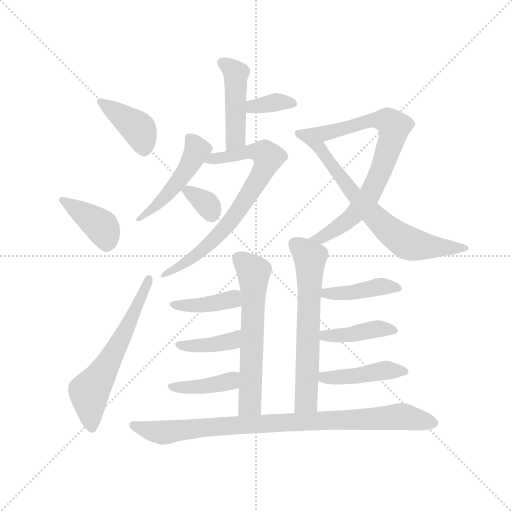
t = 0.00 s
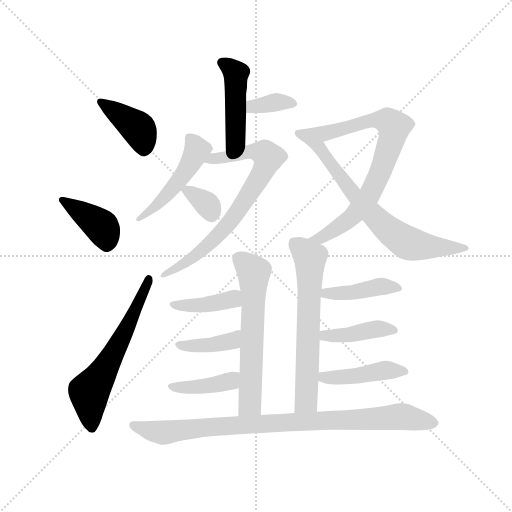
t = 2.57 s
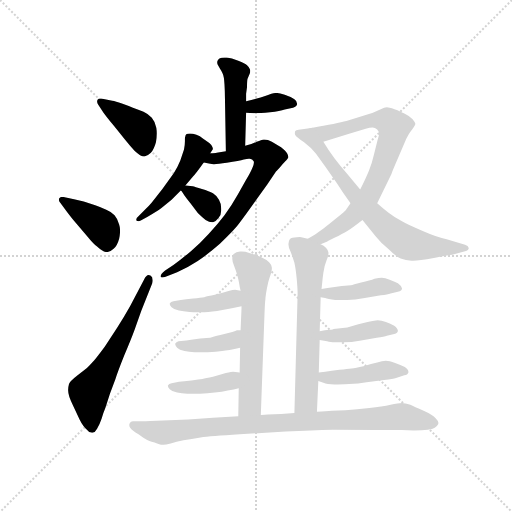
t = 5.14 s
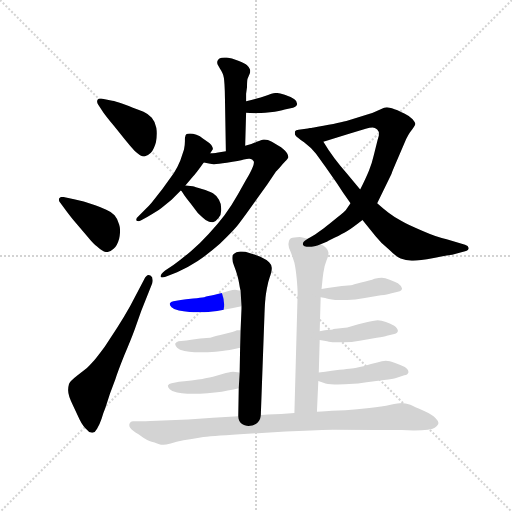
t = 7.71 s
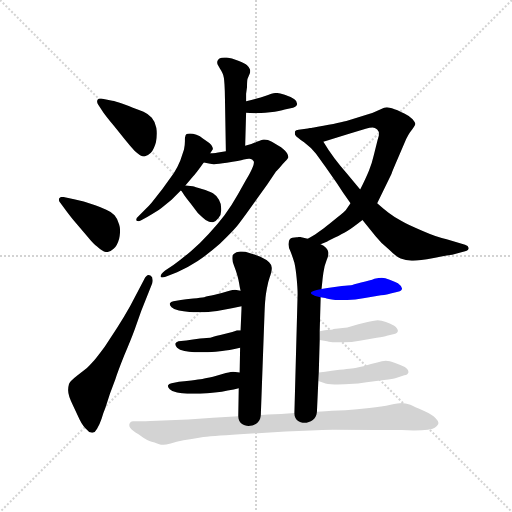
t = 10.27 s
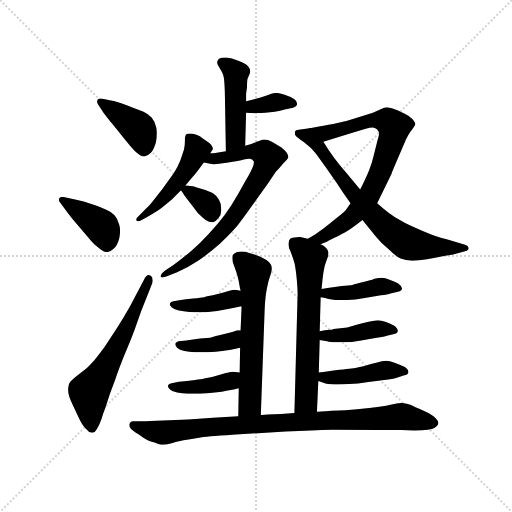
t = 12.84 s

The animated SVG that drew these frames (rendered in a browser with its animation timeline set to each time). Animation: 19 CSS @keyframes rules; one cycle of 12.84 s.

<svg version="1.1" viewBox="0 0 1024 1024" xmlns="http://www.w3.org/2000/svg">
  <g stroke="lightgray" stroke-dasharray="1,1" stroke-width="1" transform="scale(4, 4)">
    <line x1="0" y1="0" x2="256" y2="256"></line>
    <line x1="256" y1="0" x2="0" y2="256"></line>
    <line x1="128" y1="0" x2="128" y2="256"></line>
    <line x1="0" y1="128" x2="256" y2="128"></line>
  </g>
  <g transform="scale(0.92, -0.92) translate(60, -850)">
    <style type="text/css">
      
        @keyframes keyframes0 {
          from {
            stroke: blue;
            stroke-dashoffset: 408;
            stroke-width: 128;
          }
          57% {
            animation-timing-function: step-end;
            stroke: blue;
            stroke-dashoffset: 0;
            stroke-width: 128;
          }
          to {
            stroke: black;
            stroke-width: 1024;
          }
        }
        #make-me-a-hanzi-animation-0 {
          animation: keyframes0 0.58203125s both;
          animation-delay: 0s;
          animation-timing-function: linear;
        }
      
        @keyframes keyframes1 {
          from {
            stroke: blue;
            stroke-dashoffset: 400;
            stroke-width: 128;
          }
          57% {
            animation-timing-function: step-end;
            stroke: blue;
            stroke-dashoffset: 0;
            stroke-width: 128;
          }
          to {
            stroke: black;
            stroke-width: 1024;
          }
        }
        #make-me-a-hanzi-animation-1 {
          animation: keyframes1 0.5755208333333334s both;
          animation-delay: 0.58203125s;
          animation-timing-function: linear;
        }
      
        @keyframes keyframes2 {
          from {
            stroke: blue;
            stroke-dashoffset: 612;
            stroke-width: 128;
          }
          67% {
            animation-timing-function: step-end;
            stroke: blue;
            stroke-dashoffset: 0;
            stroke-width: 128;
          }
          to {
            stroke: black;
            stroke-width: 1024;
          }
        }
        #make-me-a-hanzi-animation-2 {
          animation: keyframes2 0.748046875s both;
          animation-delay: 1.1575520833333335s;
          animation-timing-function: linear;
        }
      
        @keyframes keyframes3 {
          from {
            stroke: blue;
            stroke-dashoffset: 464;
            stroke-width: 128;
          }
          60% {
            animation-timing-function: step-end;
            stroke: blue;
            stroke-dashoffset: 0;
            stroke-width: 128;
          }
          to {
            stroke: black;
            stroke-width: 1024;
          }
        }
        #make-me-a-hanzi-animation-3 {
          animation: keyframes3 0.6276041666666666s both;
          animation-delay: 1.9055989583333335s;
          animation-timing-function: linear;
        }
      
        @keyframes keyframes4 {
          from {
            stroke: blue;
            stroke-dashoffset: 355;
            stroke-width: 128;
          }
          54% {
            animation-timing-function: step-end;
            stroke: blue;
            stroke-dashoffset: 0;
            stroke-width: 128;
          }
          to {
            stroke: black;
            stroke-width: 1024;
          }
        }
        #make-me-a-hanzi-animation-4 {
          animation: keyframes4 0.5388997395833334s both;
          animation-delay: 2.533203125s;
          animation-timing-function: linear;
        }
      
        @keyframes keyframes5 {
          from {
            stroke: blue;
            stroke-dashoffset: 490;
            stroke-width: 128;
          }
          61% {
            animation-timing-function: step-end;
            stroke: blue;
            stroke-dashoffset: 0;
            stroke-width: 128;
          }
          to {
            stroke: black;
            stroke-width: 1024;
          }
        }
        #make-me-a-hanzi-animation-5 {
          animation: keyframes5 0.6487630208333334s both;
          animation-delay: 3.0721028645833335s;
          animation-timing-function: linear;
        }
      
        @keyframes keyframes6 {
          from {
            stroke: blue;
            stroke-dashoffset: 748;
            stroke-width: 128;
          }
          71% {
            animation-timing-function: step-end;
            stroke: blue;
            stroke-dashoffset: 0;
            stroke-width: 128;
          }
          to {
            stroke: black;
            stroke-width: 1024;
          }
        }
        #make-me-a-hanzi-animation-6 {
          animation: keyframes6 0.8587239583333334s both;
          animation-delay: 3.720865885416667s;
          animation-timing-function: linear;
        }
      
        @keyframes keyframes7 {
          from {
            stroke: blue;
            stroke-dashoffset: 345;
            stroke-width: 128;
          }
          53% {
            animation-timing-function: step-end;
            stroke: blue;
            stroke-dashoffset: 0;
            stroke-width: 128;
          }
          to {
            stroke: black;
            stroke-width: 1024;
          }
        }
        #make-me-a-hanzi-animation-7 {
          animation: keyframes7 0.53076171875s both;
          animation-delay: 4.57958984375s;
          animation-timing-function: linear;
        }
      
        @keyframes keyframes8 {
          from {
            stroke: blue;
            stroke-dashoffset: 751;
            stroke-width: 128;
          }
          71% {
            animation-timing-function: step-end;
            stroke: blue;
            stroke-dashoffset: 0;
            stroke-width: 128;
          }
          to {
            stroke: black;
            stroke-width: 1024;
          }
        }
        #make-me-a-hanzi-animation-8 {
          animation: keyframes8 0.8611653645833334s both;
          animation-delay: 5.1103515625s;
          animation-timing-function: linear;
        }
      
        @keyframes keyframes9 {
          from {
            stroke: blue;
            stroke-dashoffset: 725;
            stroke-width: 128;
          }
          70% {
            animation-timing-function: step-end;
            stroke: blue;
            stroke-dashoffset: 0;
            stroke-width: 128;
          }
          to {
            stroke: black;
            stroke-width: 1024;
          }
        }
        #make-me-a-hanzi-animation-9 {
          animation: keyframes9 0.8400065104166666s both;
          animation-delay: 5.971516927083333s;
          animation-timing-function: linear;
        }
      
        @keyframes keyframes10 {
          from {
            stroke: blue;
            stroke-dashoffset: 614;
            stroke-width: 128;
          }
          67% {
            animation-timing-function: step-end;
            stroke: blue;
            stroke-dashoffset: 0;
            stroke-width: 128;
          }
          to {
            stroke: black;
            stroke-width: 1024;
          }
        }
        #make-me-a-hanzi-animation-10 {
          animation: keyframes10 0.7496744791666666s both;
          animation-delay: 6.8115234375s;
          animation-timing-function: linear;
        }
      
        @keyframes keyframes11 {
          from {
            stroke: blue;
            stroke-dashoffset: 405;
            stroke-width: 128;
          }
          57% {
            animation-timing-function: step-end;
            stroke: blue;
            stroke-dashoffset: 0;
            stroke-width: 128;
          }
          to {
            stroke: black;
            stroke-width: 1024;
          }
        }
        #make-me-a-hanzi-animation-11 {
          animation: keyframes11 0.57958984375s both;
          animation-delay: 7.561197916666667s;
          animation-timing-function: linear;
        }
      
        @keyframes keyframes12 {
          from {
            stroke: blue;
            stroke-dashoffset: 396;
            stroke-width: 128;
          }
          56% {
            animation-timing-function: step-end;
            stroke: blue;
            stroke-dashoffset: 0;
            stroke-width: 128;
          }
          to {
            stroke: black;
            stroke-width: 1024;
          }
        }
        #make-me-a-hanzi-animation-12 {
          animation: keyframes12 0.572265625s both;
          animation-delay: 8.140787760416668s;
          animation-timing-function: linear;
        }
      
        @keyframes keyframes13 {
          from {
            stroke: blue;
            stroke-dashoffset: 405;
            stroke-width: 128;
          }
          57% {
            animation-timing-function: step-end;
            stroke: blue;
            stroke-dashoffset: 0;
            stroke-width: 128;
          }
          to {
            stroke: black;
            stroke-width: 1024;
          }
        }
        #make-me-a-hanzi-animation-13 {
          animation: keyframes13 0.57958984375s both;
          animation-delay: 8.713053385416668s;
          animation-timing-function: linear;
        }
      
        @keyframes keyframes14 {
          from {
            stroke: blue;
            stroke-dashoffset: 641;
            stroke-width: 128;
          }
          68% {
            animation-timing-function: step-end;
            stroke: blue;
            stroke-dashoffset: 0;
            stroke-width: 128;
          }
          to {
            stroke: black;
            stroke-width: 1024;
          }
        }
        #make-me-a-hanzi-animation-14 {
          animation: keyframes14 0.7716471354166666s both;
          animation-delay: 9.292643229166668s;
          animation-timing-function: linear;
        }
      
        @keyframes keyframes15 {
          from {
            stroke: blue;
            stroke-dashoffset: 421;
            stroke-width: 128;
          }
          58% {
            animation-timing-function: step-end;
            stroke: blue;
            stroke-dashoffset: 0;
            stroke-width: 128;
          }
          to {
            stroke: black;
            stroke-width: 1024;
          }
        }
        #make-me-a-hanzi-animation-15 {
          animation: keyframes15 0.5926106770833334s both;
          animation-delay: 10.064290364583334s;
          animation-timing-function: linear;
        }
      
        @keyframes keyframes16 {
          from {
            stroke: blue;
            stroke-dashoffset: 413;
            stroke-width: 128;
          }
          57% {
            animation-timing-function: step-end;
            stroke: blue;
            stroke-dashoffset: 0;
            stroke-width: 128;
          }
          to {
            stroke: black;
            stroke-width: 1024;
          }
        }
        #make-me-a-hanzi-animation-16 {
          animation: keyframes16 0.5861002604166666s both;
          animation-delay: 10.656901041666668s;
          animation-timing-function: linear;
        }
      
        @keyframes keyframes17 {
          from {
            stroke: blue;
            stroke-dashoffset: 436;
            stroke-width: 128;
          }
          59% {
            animation-timing-function: step-end;
            stroke: blue;
            stroke-dashoffset: 0;
            stroke-width: 128;
          }
          to {
            stroke: black;
            stroke-width: 1024;
          }
        }
        #make-me-a-hanzi-animation-17 {
          animation: keyframes17 0.6048177083333334s both;
          animation-delay: 11.243001302083334s;
          animation-timing-function: linear;
        }
      
        @keyframes keyframes18 {
          from {
            stroke: blue;
            stroke-dashoffset: 914;
            stroke-width: 128;
          }
          75% {
            animation-timing-function: step-end;
            stroke: blue;
            stroke-dashoffset: 0;
            stroke-width: 128;
          }
          to {
            stroke: black;
            stroke-width: 1024;
          }
        }
        #make-me-a-hanzi-animation-18 {
          animation: keyframes18 0.9938151041666666s both;
          animation-delay: 11.847819010416668s;
          animation-timing-function: linear;
        }
      
    </style>
    
      <path d="M 165 605 Q 169 599 188 576 L 212 546 Q 223 532 233 522 Q 246 510 253 510 L 254 510 Q 261 511 268 518 Q 275 526 279 541 Q 281 551 281 560 Q 281 566 280 572 Q 277 586 270 594 Q 263 602 252 607 Q 241 612 229 616 Q 219 620 205 625 Q 191 630 184 631 L 160 636 L 158 636 Q 154 636 152 633 Q 151 631 151 629 Q 151 626 154 622 L 165 605 Z" fill="lightgray"></path>
    
      <path d="M 83 393 Q 91 382 105 365 L 130 336 Q 143 320 151 314 Q 164 302 172 302 L 173 302 Q 181 303 187 309 Q 195 316 199 331 Q 201 340 201 348 Q 201 356 199 362 Q 196 374 189 382 Q 183 389 171 394 Q 159 400 147 404 L 122 412 L 101 417 L 77 422 L 75 422 Q 71 422 69 419 Q 68 418 68 416 Q 68 413 71 409 L 83 393 Z" fill="lightgray"></path>
    
      <path d="M 223 185 Q 209 160 195 138 L 168 97 Q 154 78 145 67 Q 135 56 129 50 L 106 32 Q 93 22 90 15 Q 88 8 88 3 L 88 1 Q 88 -10 99 -32 L 113 -62 Q 121 -78 129 -84 Q 134 -91 140 -91 L 141 -91 Q 147 -90 151 -82 Q 156 -75 161 -60 Q 165 -46 169 -37 L 179 -6 L 191 26 Q 196 42 210 77 Q 225 112 233 134 L 247 174 L 271 234 Q 272 238 272 241 Q 272 248 267 251 Q 265 252 263 252 Q 258 252 253 242 L 223 185 Z" fill="lightgray"></path>
    
      <path d="M 473 533 L 475 605 L 475 630 L 475 646 L 477 661 Q 477 674 478 678 L 483 690 Q 484 693 484 696 Q 484 698 483 700 Q 481 704 477 708 Q 473 712 458 718 Q 443 724 433 725 L 428 725 Q 421 725 417 723 Q 413 720 412 716 L 412 714 Q 412 712 413 710 Q 415 707 418 701 Q 422 695 424 690 Q 427 684 428 667 Q 429 650 429 638 L 431 521 C 432 491 472 503 473 533 Z" fill="lightgray"></path>
    
      <path d="M 475 605 L 492 604 Q 505 604 527 606 Q 549 608 559 612 L 577 616 Q 585 618 586 624 Q 586 630 580 634 Q 574 639 559 644 Q 545 648 541 648 Q 534 648 518 642 Q 503 636 475 630 C 446 624 445 607 475 605 Z" fill="lightgray"></path>
    
      <path d="M 397 517 L 403 526 L 402 530 Q 401 534 395 539 L 381 549 Q 375 554 367 557 Q 359 560 353 560 Q 347 560 345 558 Q 343 556 343 554 Q 342 553 342 548 L 342 543 Q 342 534 340 525 L 332 501 Q 326 486 318 474 L 293 439 L 270 410 Q 265 404 255 394 L 241 380 Q 236 376 236 373 Q 236 371 237 370 Q 239 369 241 369 Q 243 369 247 371 L 261 379 Q 280 390 291 398 L 313 416 L 333 436 L 343 447 L 360 467 Q 365 472 383 497 L 397 517 Z" fill="lightgray"></path>
    
      <path d="M 431 521 L 411 518 Q 409 517 397 517 C 367 515 354 503 383 497 L 397 494 Q 400 493 405 493 Q 414 493 433 496 Q 461 500 470 503 Q 477 505 481 505 L 483 505 Q 489 504 491 500 Q 492 499 492 497 Q 492 493 489 486 Q 485 476 475 459 L 457 427 Q 443 402 428 382 Q 413 362 394 342 Q 375 321 355 304 Q 335 287 317 274 L 299 262 Q 289 254 289 249 Q 289 247 293 247 Q 297 247 307 251 L 325 258 Q 346 267 369 282 Q 393 298 418 320 Q 443 344 455 358 Q 467 373 496 414 L 521 449 L 540 477 Q 543 480 551 489 Q 559 498 562 501 Q 565 504 567 508 Q 567 512 564 517 Q 561 522 551 530 L 531 542 Q 522 547 515 547 L 513 547 Q 509 546 498 542 Q 487 536 473 533 L 431 521 Z" fill="lightgray"></path>
    
      <path d="M 333 436 L 335 434 L 341 425 Q 346 418 354 408 L 370 387 Q 379 378 387 372 Q 395 367 401 367 L 403 367 Q 409 368 415 376 Q 421 383 421 393 L 421 396 Q 421 408 416 416 Q 411 425 403 430 Q 395 434 379 439 Q 363 444 359 445 L 343 447 C 321 450 321 450 333 436 Z" fill="lightgray"></path>
    
      <path d="M 637 319 L 649 324 Q 650 324 667 333 Q 685 342 695 348 Q 705 354 728 372 L 760 408 L 791 472 Q 793 478 806 508 L 823 548 Q 827 556 831 562 Q 843 577 843 581 Q 842 585 837 591 Q 831 597 819 603 Q 806 610 799 612 Q 791 616 787 616 Q 784 617 781 617 Q 778 617 775 616 L 753 606 Q 747 603 728 598 L 693 587 Q 674 582 617 572 C 587 567 614 533 643 542 L 699 559 L 735 570 Q 744 573 750 573 Q 753 573 755 572 Q 761 570 763 564 Q 764 562 764 559 Q 764 554 761 546 L 753 514 Q 749 496 742 479 Q 735 462 723 438 L 702 408 L 693 395 Q 691 391 673 377 Q 655 362 644 354 L 625 340 Q 617 335 609 331 C 583 316 609 307 637 319 Z" fill="lightgray"></path>
    
      <path d="M 728 372 L 757 336 Q 768 322 785 308 Q 801 292 811 288 Q 822 284 835 283 L 838 283 Q 851 283 883 289 Q 919 296 923 296 L 951 304 Q 959 306 959 311 Q 958 316 951 318 L 911 330 Q 891 334 859 348 Q 827 361 812 370 Q 797 378 784 388 Q 771 398 760 408 L 723 438 L 695 472 Q 679 490 667 506 Q 655 522 643 542 C 627 567 624 573 617 572 L 589 568 Q 583 567 582 565 Q 581 564 581 560 Q 581 557 583 555 Q 585 552 601 541 Q 616 530 627 516 L 647 488 L 672 452 Q 686 430 702 408 L 728 372 Z" fill="lightgray"></path>
    
      <path d="M 507 -52 L 515 168 Q 516 194 517 200 Q 517 205 520 222 Q 523 238 526 246 Q 531 261 531 266 L 531 268 Q 531 274 525 280 Q 519 286 506 292 Q 493 297 482 300 Q 473 303 466 303 L 462 303 Q 453 302 448 298 Q 445 295 445 290 L 445 287 Q 445 281 449 272 Q 453 262 456 251 Q 459 240 460 233 Q 461 226 463 218 L 465 184 L 465 179 L 463 132 L 462 94 L 461 40 L 459 6 L 458 -55 C 458 -85 506 -82 507 -52 Z" fill="lightgray"></path>
    
      <path d="M 463 218 L 451 220 Q 448 220 435 217 Q 423 213 407 209 Q 391 206 384 204 Q 377 203 360 201 Q 343 199 333 198 L 317 195 Q 311 194 309 190 L 309 189 Q 309 186 313 182 Q 319 176 329 175 Q 338 173 352 172 Q 361 171 369 171 L 377 171 Q 391 171 412 174 L 444 180 L 465 184 C 494 190 493 213 463 218 Z" fill="lightgray"></path>
    
      <path d="M 463 132 L 455 132 Q 453 131 445 128 L 419 122 Q 403 118 397 116 Q 392 116 375 114 Q 359 112 345 110 L 328 108 Q 323 106 321 103 L 321 101 Q 321 99 325 94 Q 330 89 341 87 Q 351 85 363 84 L 392 84 Q 410 85 423 87 Q 436 88 462 94 C 491 101 493 132 463 132 Z" fill="lightgray"></path>
    
      <path d="M 461 40 L 447 42 Q 444 42 431 39 Q 419 35 403 31 Q 387 28 380 26 Q 373 25 356 23 Q 339 21 329 20 L 313 17 Q 307 16 305 12 L 305 11 Q 305 8 309 4 Q 315 -2 325 -3 Q 335 -5 347 -6 L 375 -6 Q 391 -5 407 -3 Q 423 -2 435 1 Q 449 3 459 6 C 488 14 491 36 461 40 Z" fill="lightgray"></path>
    
      <path d="M 609 331 L 595 334 Q 594 335 592 335 Q 589 335 585 334 Q 574 334 570 330 Q 567 326 567 319 Q 567 312 572 302 Q 576 292 580 279 Q 583 266 585 244 Q 587 223 587 211 L 580 -48 C 579 -78 628 -75 629 -45 L 632 22 L 633 40 L 635 111 L 635 130 L 637 200 L 637 204 L 639 222 L 641 241 Q 641 242 643 257 Q 645 272 650 284 Q 654 294 654 299 L 654 301 Q 653 307 649 311 Q 644 316 637 319 L 609 331 Z" fill="lightgray"></path>
    
      <path d="M 637 204 L 647 202 Q 652 200 669 198 L 695 198 Q 711 198 733 202 L 768 208 Q 783 210 789 212 L 805 216 Q 814 218 814 223 Q 813 228 805 234 Q 797 238 787 242 Q 777 246 770 246 Q 764 246 754 244 Q 745 240 725 236 Q 707 231 703 230 Q 699 230 683 228 L 652 224 L 639 222 C 609 217 608 210 637 204 Z" fill="lightgray"></path>
    
      <path d="M 635 111 L 651 108 Q 653 107 663 106 L 687 106 Q 703 106 725 110 L 759 116 Q 776 118 781 120 L 797 124 Q 805 126 805 131 Q 805 136 797 142 Q 789 146 779 150 Q 769 154 761 154 Q 757 154 739 150 L 719 145 L 695 138 L 665 135 Q 665 134 656 133 Q 647 132 635 130 C 605 125 606 117 635 111 Z" fill="lightgray"></path>
    
      <path d="M 632 22 L 643 18 Q 651 15 667 14 Q 679 14 699 15 Q 719 16 737 19 L 775 24 Q 795 26 801 28 L 819 34 Q 827 36 828 41 Q 828 47 820 52 Q 811 57 799 61 Q 786 66 779 66 Q 771 66 760 62 Q 748 59 730 54 Q 713 50 704 49 Q 696 48 678 46 Q 660 44 647 42 L 633 40 C 603 36 604 32 632 22 Z" fill="lightgray"></path>
    
      <path d="M 580 -48 L 551 -50 L 522 -51 Q 517 -52 507 -52 L 458 -55 L 403 -58 L 349 -62 L 267 -65 Q 245 -66 240 -66 L 229 -66 Q 224 -66 222 -70 Q 221 -72 221 -74 Q 221 -77 223 -80 Q 227 -86 241 -94 Q 255 -104 259 -106 Q 262 -108 276 -112 Q 288 -117 293 -117 L 295 -117 Q 300 -117 311 -114 Q 323 -110 339 -107 Q 356 -104 376 -101 Q 397 -98 461 -94 L 561 -88 Q 619 -85 663 -84 L 757 -85 L 813 -85 L 840 -86 Q 877 -86 885 -80 Q 893 -74 893 -70 L 893 -69 Q 893 -65 887 -59 Q 881 -52 861 -43 Q 840 -34 832 -30 Q 825 -27 814 -26 Q 806 -26 789 -30 Q 771 -34 743 -37 Q 716 -40 691 -42 L 661 -43 Q 650 -44 629 -45 L 580 -48 Z" fill="lightgray"></path>
    
    
      <clipPath id="make-me-a-hanzi-clip-0">
        <path d="M 165 605 Q 169 599 188 576 L 212 546 Q 223 532 233 522 Q 246 510 253 510 L 254 510 Q 261 511 268 518 Q 275 526 279 541 Q 281 551 281 560 Q 281 566 280 572 Q 277 586 270 594 Q 263 602 252 607 Q 241 612 229 616 Q 219 620 205 625 Q 191 630 184 631 L 160 636 L 158 636 Q 154 636 152 633 Q 151 631 151 629 Q 151 626 154 622 L 165 605 Z"></path>
      </clipPath>
      <path clip-path="url(#make-me-a-hanzi-clip-0)" d="M 158 630 L 239 572 L 254 522" fill="none" id="make-me-a-hanzi-animation-0" stroke-dasharray="280 560" stroke-linecap="round"></path>
    
      <clipPath id="make-me-a-hanzi-clip-1">
        <path d="M 83 393 Q 91 382 105 365 L 130 336 Q 143 320 151 314 Q 164 302 172 302 L 173 302 Q 181 303 187 309 Q 195 316 199 331 Q 201 340 201 348 Q 201 356 199 362 Q 196 374 189 382 Q 183 389 171 394 Q 159 400 147 404 L 122 412 L 101 417 L 77 422 L 75 422 Q 71 422 69 419 Q 68 418 68 416 Q 68 413 71 409 L 83 393 Z"></path>
      </clipPath>
      <path clip-path="url(#make-me-a-hanzi-clip-1)" d="M 75 416 L 159 359 L 173 319" fill="none" id="make-me-a-hanzi-animation-1" stroke-dasharray="272 544" stroke-linecap="round"></path>
    
      <clipPath id="make-me-a-hanzi-clip-2">
        <path d="M 223 185 Q 209 160 195 138 L 168 97 Q 154 78 145 67 Q 135 56 129 50 L 106 32 Q 93 22 90 15 Q 88 8 88 3 L 88 1 Q 88 -10 99 -32 L 113 -62 Q 121 -78 129 -84 Q 134 -91 140 -91 L 141 -91 Q 147 -90 151 -82 Q 156 -75 161 -60 Q 165 -46 169 -37 L 179 -6 L 191 26 Q 196 42 210 77 Q 225 112 233 134 L 247 174 L 271 234 Q 272 238 272 241 Q 272 248 267 251 Q 265 252 263 252 Q 258 252 253 242 L 223 185 Z"></path>
      </clipPath>
      <path clip-path="url(#make-me-a-hanzi-clip-2)" d="M 141 -80 L 134 -2 L 194 94 L 263 243" fill="none" id="make-me-a-hanzi-animation-2" stroke-dasharray="484 968" stroke-linecap="round"></path>
    
      <clipPath id="make-me-a-hanzi-clip-3">
        <path d="M 473 533 L 475 605 L 475 630 L 475 646 L 477 661 Q 477 674 478 678 L 483 690 Q 484 693 484 696 Q 484 698 483 700 Q 481 704 477 708 Q 473 712 458 718 Q 443 724 433 725 L 428 725 Q 421 725 417 723 Q 413 720 412 716 L 412 714 Q 412 712 413 710 Q 415 707 418 701 Q 422 695 424 690 Q 427 684 428 667 Q 429 650 429 638 L 431 521 C 432 491 472 503 473 533 Z"></path>
      </clipPath>
      <path clip-path="url(#make-me-a-hanzi-clip-3)" d="M 421 715 L 453 690 L 452 549 L 436 528" fill="none" id="make-me-a-hanzi-animation-3" stroke-dasharray="336 672" stroke-linecap="round"></path>
    
      <clipPath id="make-me-a-hanzi-clip-4">
        <path d="M 475 605 L 492 604 Q 505 604 527 606 Q 549 608 559 612 L 577 616 Q 585 618 586 624 Q 586 630 580 634 Q 574 639 559 644 Q 545 648 541 648 Q 534 648 518 642 Q 503 636 475 630 C 446 624 445 607 475 605 Z"></path>
      </clipPath>
      <path clip-path="url(#make-me-a-hanzi-clip-4)" d="M 480 611 L 540 628 L 577 625" fill="none" id="make-me-a-hanzi-animation-4" stroke-dasharray="227 454" stroke-linecap="round"></path>
    
      <clipPath id="make-me-a-hanzi-clip-5">
        <path d="M 397 517 L 403 526 L 402 530 Q 401 534 395 539 L 381 549 Q 375 554 367 557 Q 359 560 353 560 Q 347 560 345 558 Q 343 556 343 554 Q 342 553 342 548 L 342 543 Q 342 534 340 525 L 332 501 Q 326 486 318 474 L 293 439 L 270 410 Q 265 404 255 394 L 241 380 Q 236 376 236 373 Q 236 371 237 370 Q 239 369 241 369 Q 243 369 247 371 L 261 379 Q 280 390 291 398 L 313 416 L 333 436 L 343 447 L 360 467 Q 365 472 383 497 L 397 517 Z"></path>
      </clipPath>
      <path clip-path="url(#make-me-a-hanzi-clip-5)" d="M 351 553 L 368 524 L 352 491 L 308 431 L 240 373" fill="none" id="make-me-a-hanzi-animation-5" stroke-dasharray="362 724" stroke-linecap="round"></path>
    
      <clipPath id="make-me-a-hanzi-clip-6">
        <path d="M 431 521 L 411 518 Q 409 517 397 517 C 367 515 354 503 383 497 L 397 494 Q 400 493 405 493 Q 414 493 433 496 Q 461 500 470 503 Q 477 505 481 505 L 483 505 Q 489 504 491 500 Q 492 499 492 497 Q 492 493 489 486 Q 485 476 475 459 L 457 427 Q 443 402 428 382 Q 413 362 394 342 Q 375 321 355 304 Q 335 287 317 274 L 299 262 Q 289 254 289 249 Q 289 247 293 247 Q 297 247 307 251 L 325 258 Q 346 267 369 282 Q 393 298 418 320 Q 443 344 455 358 Q 467 373 496 414 L 521 449 L 540 477 Q 543 480 551 489 Q 559 498 562 501 Q 565 504 567 508 Q 567 512 564 517 Q 561 522 551 530 L 531 542 Q 522 547 515 547 L 513 547 Q 509 546 498 542 Q 487 536 473 533 L 431 521 Z"></path>
      </clipPath>
      <path clip-path="url(#make-me-a-hanzi-clip-6)" d="M 391 499 L 484 521 L 515 517 L 523 507 L 511 476 L 444 372 L 368 297 L 292 251" fill="none" id="make-me-a-hanzi-animation-6" stroke-dasharray="620 1240" stroke-linecap="round"></path>
    
      <clipPath id="make-me-a-hanzi-clip-7">
        <path d="M 333 436 L 335 434 L 341 425 Q 346 418 354 408 L 370 387 Q 379 378 387 372 Q 395 367 401 367 L 403 367 Q 409 368 415 376 Q 421 383 421 393 L 421 396 Q 421 408 416 416 Q 411 425 403 430 Q 395 434 379 439 Q 363 444 359 445 L 343 447 C 321 450 321 450 333 436 Z"></path>
      </clipPath>
      <path clip-path="url(#make-me-a-hanzi-clip-7)" d="M 339 440 L 388 408 L 402 381" fill="none" id="make-me-a-hanzi-animation-7" stroke-dasharray="217 434" stroke-linecap="round"></path>
    
      <clipPath id="make-me-a-hanzi-clip-8">
        <path d="M 637 319 L 649 324 Q 650 324 667 333 Q 685 342 695 348 Q 705 354 728 372 L 760 408 L 791 472 Q 793 478 806 508 L 823 548 Q 827 556 831 562 Q 843 577 843 581 Q 842 585 837 591 Q 831 597 819 603 Q 806 610 799 612 Q 791 616 787 616 Q 784 617 781 617 Q 778 617 775 616 L 753 606 Q 747 603 728 598 L 693 587 Q 674 582 617 572 C 587 567 614 533 643 542 L 699 559 L 735 570 Q 744 573 750 573 Q 753 573 755 572 Q 761 570 763 564 Q 764 562 764 559 Q 764 554 761 546 L 753 514 Q 749 496 742 479 Q 735 462 723 438 L 702 408 L 693 395 Q 691 391 673 377 Q 655 362 644 354 L 625 340 Q 617 335 609 331 C 583 316 609 307 637 319 Z"></path>
      </clipPath>
      <path clip-path="url(#make-me-a-hanzi-clip-8)" d="M 628 573 L 638 564 L 660 563 L 767 590 L 784 586 L 797 575 L 774 494 L 743 424 L 698 372 L 638 333 L 624 332" fill="none" id="make-me-a-hanzi-animation-8" stroke-dasharray="623 1246" stroke-linecap="round"></path>
    
      <clipPath id="make-me-a-hanzi-clip-9">
        <path d="M 728 372 L 757 336 Q 768 322 785 308 Q 801 292 811 288 Q 822 284 835 283 L 838 283 Q 851 283 883 289 Q 919 296 923 296 L 951 304 Q 959 306 959 311 Q 958 316 951 318 L 911 330 Q 891 334 859 348 Q 827 361 812 370 Q 797 378 784 388 Q 771 398 760 408 L 723 438 L 695 472 Q 679 490 667 506 Q 655 522 643 542 C 627 567 624 573 617 572 L 589 568 Q 583 567 582 565 Q 581 564 581 560 Q 581 557 583 555 Q 585 552 601 541 Q 616 530 627 516 L 647 488 L 672 452 Q 686 430 702 408 L 728 372 Z"></path>
      </clipPath>
      <path clip-path="url(#make-me-a-hanzi-clip-9)" d="M 588 561 L 610 555 L 628 538 L 712 423 L 801 337 L 841 318 L 952 311" fill="none" id="make-me-a-hanzi-animation-9" stroke-dasharray="597 1194" stroke-linecap="round"></path>
    
      <clipPath id="make-me-a-hanzi-clip-10">
        <path d="M 507 -52 L 515 168 Q 516 194 517 200 Q 517 205 520 222 Q 523 238 526 246 Q 531 261 531 266 L 531 268 Q 531 274 525 280 Q 519 286 506 292 Q 493 297 482 300 Q 473 303 466 303 L 462 303 Q 453 302 448 298 Q 445 295 445 290 L 445 287 Q 445 281 449 272 Q 453 262 456 251 Q 459 240 460 233 Q 461 226 463 218 L 465 184 L 465 179 L 463 132 L 462 94 L 461 40 L 459 6 L 458 -55 C 458 -85 506 -82 507 -52 Z"></path>
      </clipPath>
      <path clip-path="url(#make-me-a-hanzi-clip-10)" d="M 459 289 L 488 263 L 492 251 L 484 -28 L 464 -47" fill="none" id="make-me-a-hanzi-animation-10" stroke-dasharray="486 972" stroke-linecap="round"></path>
    
      <clipPath id="make-me-a-hanzi-clip-11">
        <path d="M 463 218 L 451 220 Q 448 220 435 217 Q 423 213 407 209 Q 391 206 384 204 Q 377 203 360 201 Q 343 199 333 198 L 317 195 Q 311 194 309 190 L 309 189 Q 309 186 313 182 Q 319 176 329 175 Q 338 173 352 172 Q 361 171 369 171 L 377 171 Q 391 171 412 174 L 444 180 L 465 184 C 494 190 493 213 463 218 Z"></path>
      </clipPath>
      <path clip-path="url(#make-me-a-hanzi-clip-11)" d="M 315 190 L 381 187 L 444 200 L 459 189" fill="none" id="make-me-a-hanzi-animation-11" stroke-dasharray="277 554" stroke-linecap="round"></path>
    
      <clipPath id="make-me-a-hanzi-clip-12">
        <path d="M 463 132 L 455 132 Q 453 131 445 128 L 419 122 Q 403 118 397 116 Q 392 116 375 114 Q 359 112 345 110 L 328 108 Q 323 106 321 103 L 321 101 Q 321 99 325 94 Q 330 89 341 87 Q 351 85 363 84 L 392 84 Q 410 85 423 87 Q 436 88 462 94 C 491 101 493 132 463 132 Z"></path>
      </clipPath>
      <path clip-path="url(#make-me-a-hanzi-clip-12)" d="M 327 102 L 399 99 L 442 109 L 459 126" fill="none" id="make-me-a-hanzi-animation-12" stroke-dasharray="268 536" stroke-linecap="round"></path>
    
      <clipPath id="make-me-a-hanzi-clip-13">
        <path d="M 461 40 L 447 42 Q 444 42 431 39 Q 419 35 403 31 Q 387 28 380 26 Q 373 25 356 23 Q 339 21 329 20 L 313 17 Q 307 16 305 12 L 305 11 Q 305 8 309 4 Q 315 -2 325 -3 Q 335 -5 347 -6 L 375 -6 Q 391 -5 407 -3 Q 423 -2 435 1 Q 449 3 459 6 C 488 14 491 36 461 40 Z"></path>
      </clipPath>
      <path clip-path="url(#make-me-a-hanzi-clip-13)" d="M 311 12 L 343 7 L 413 15 L 438 21 L 453 35" fill="none" id="make-me-a-hanzi-animation-13" stroke-dasharray="277 554" stroke-linecap="round"></path>
    
      <clipPath id="make-me-a-hanzi-clip-14">
        <path d="M 609 331 L 595 334 Q 594 335 592 335 Q 589 335 585 334 Q 574 334 570 330 Q 567 326 567 319 Q 567 312 572 302 Q 576 292 580 279 Q 583 266 585 244 Q 587 223 587 211 L 580 -48 C 579 -78 628 -75 629 -45 L 632 22 L 633 40 L 635 111 L 635 130 L 637 200 L 637 204 L 639 222 L 641 241 Q 641 242 643 257 Q 645 272 650 284 Q 654 294 654 299 L 654 301 Q 653 307 649 311 Q 644 316 637 319 L 609 331 Z"></path>
      </clipPath>
      <path clip-path="url(#make-me-a-hanzi-clip-14)" d="M 580 321 L 614 289 L 606 -11 L 605 -22 L 586 -41" fill="none" id="make-me-a-hanzi-animation-14" stroke-dasharray="513 1026" stroke-linecap="round"></path>
    
      <clipPath id="make-me-a-hanzi-clip-15">
        <path d="M 637 204 L 647 202 Q 652 200 669 198 L 695 198 Q 711 198 733 202 L 768 208 Q 783 210 789 212 L 805 216 Q 814 218 814 223 Q 813 228 805 234 Q 797 238 787 242 Q 777 246 770 246 Q 764 246 754 244 Q 745 240 725 236 Q 707 231 703 230 Q 699 230 683 228 L 652 224 L 639 222 C 609 217 608 210 637 204 Z"></path>
      </clipPath>
      <path clip-path="url(#make-me-a-hanzi-clip-15)" d="M 643 208 L 649 213 L 711 215 L 768 227 L 805 225" fill="none" id="make-me-a-hanzi-animation-15" stroke-dasharray="293 586" stroke-linecap="round"></path>
    
      <clipPath id="make-me-a-hanzi-clip-16">
        <path d="M 635 111 L 651 108 Q 653 107 663 106 L 687 106 Q 703 106 725 110 L 759 116 Q 776 118 781 120 L 797 124 Q 805 126 805 131 Q 805 136 797 142 Q 789 146 779 150 Q 769 154 761 154 Q 757 154 739 150 L 719 145 L 695 138 L 665 135 Q 665 134 656 133 Q 647 132 635 130 C 605 125 606 117 635 111 Z"></path>
      </clipPath>
      <path clip-path="url(#make-me-a-hanzi-clip-16)" d="M 640 116 L 750 134 L 796 133" fill="none" id="make-me-a-hanzi-animation-16" stroke-dasharray="285 570" stroke-linecap="round"></path>
    
      <clipPath id="make-me-a-hanzi-clip-17">
        <path d="M 632 22 L 643 18 Q 651 15 667 14 Q 679 14 699 15 Q 719 16 737 19 L 775 24 Q 795 26 801 28 L 819 34 Q 827 36 828 41 Q 828 47 820 52 Q 811 57 799 61 Q 786 66 779 66 Q 771 66 760 62 Q 748 59 730 54 Q 713 50 704 49 Q 696 48 678 46 Q 660 44 647 42 L 633 40 C 603 36 604 32 632 22 Z"></path>
      </clipPath>
      <path clip-path="url(#make-me-a-hanzi-clip-17)" d="M 640 26 L 777 45 L 819 43" fill="none" id="make-me-a-hanzi-animation-17" stroke-dasharray="308 616" stroke-linecap="round"></path>
    
      <clipPath id="make-me-a-hanzi-clip-18">
        <path d="M 580 -48 L 551 -50 L 522 -51 Q 517 -52 507 -52 L 458 -55 L 403 -58 L 349 -62 L 267 -65 Q 245 -66 240 -66 L 229 -66 Q 224 -66 222 -70 Q 221 -72 221 -74 Q 221 -77 223 -80 Q 227 -86 241 -94 Q 255 -104 259 -106 Q 262 -108 276 -112 Q 288 -117 293 -117 L 295 -117 Q 300 -117 311 -114 Q 323 -110 339 -107 Q 356 -104 376 -101 Q 397 -98 461 -94 L 561 -88 Q 619 -85 663 -84 L 757 -85 L 813 -85 L 840 -86 Q 877 -86 885 -80 Q 893 -74 893 -70 L 893 -69 Q 893 -65 887 -59 Q 881 -52 861 -43 Q 840 -34 832 -30 Q 825 -27 814 -26 Q 806 -26 789 -30 Q 771 -34 743 -37 Q 716 -40 691 -42 L 661 -43 Q 650 -44 629 -45 L 580 -48 Z"></path>
      </clipPath>
      <path clip-path="url(#make-me-a-hanzi-clip-18)" d="M 229 -74 L 294 -91 L 438 -75 L 812 -55 L 882 -69" fill="none" id="make-me-a-hanzi-animation-18" stroke-dasharray="786 1572" stroke-linecap="round"></path>
    
  </g>
</svg>
